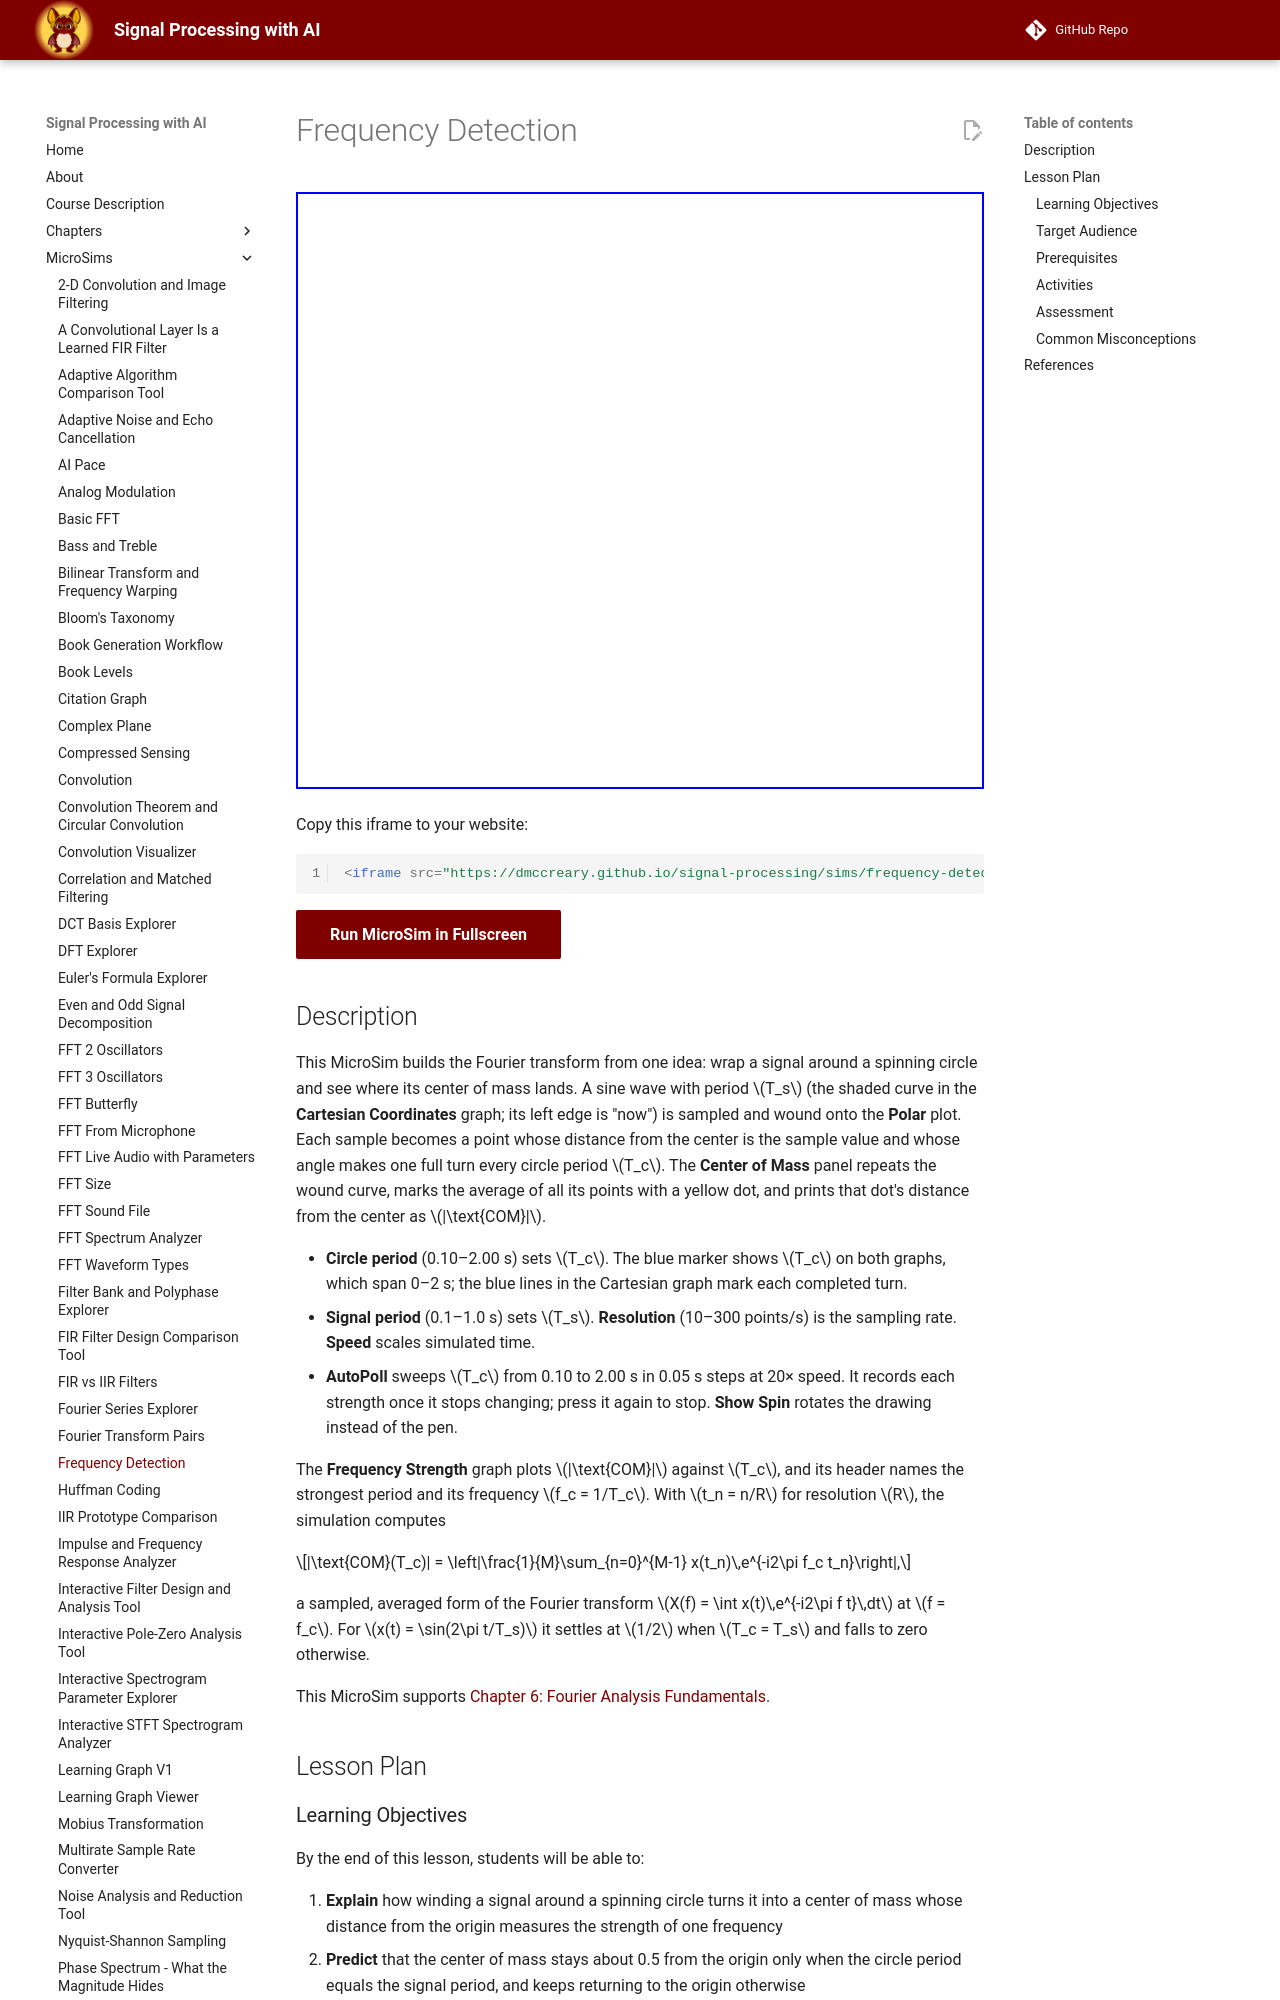

repository: dmccreary/signal-processing · page: sims/frequency-detection/index.html · generator: mkdocs

---
title: Frequency Detection
description: A winding machine wraps a sine wave around a spinning circle; the center of mass of the wound curve reveals the signal frequency, as the Fourier transform does.
image: /sims/frequency-detection/frequency-detection.png
og:image: /sims/frequency-detection/frequency-detection.png
twitter:image: /sims/frequency-detection/frequency-detection.png
social:
   cards: false
quality_score: 100
---

# Frequency Detection

<iframe src="main.html" width="100%" height="597px" scrolling="no"></iframe>

Copy this iframe to your website:

```html
<iframe src="https://dmccreary.github.io/signal-processing/sims/frequency-detection/main.html" width="100%" height="597px" scrolling="no"></iframe>
```

[Run MicroSim in Fullscreen](main.html){ .md-button .md-button--primary }

<!-- TODO(user): add the p5.js editor link once the sketch is saved in editor.p5js.org:
[Edit in the p5.js Editor](https://editor.p5js.org/<username>/sketches/frequency-detection) -->

## Description

This MicroSim builds the Fourier transform from one idea: wrap a signal around a spinning circle and see where
its center of mass lands. A sine wave with period $T_s$ (the shaded curve in the **Cartesian Coordinates**
graph; its left edge is "now") is sampled and wound onto the **Polar** plot. Each sample becomes a point whose
distance from the center is the sample value and whose angle makes one full turn every circle period $T_c$. The
**Center of Mass** panel repeats the wound curve, marks the average of all its points with a yellow dot, and
prints that dot's distance from the center as $|\text{COM}|$.

- **Circle period** (0.10–2.00 s) sets $T_c$. The blue marker shows $T_c$ on both graphs, which span 0–2 s; the blue lines in the Cartesian graph mark each completed turn.
- **Signal period** (0.1–1.0 s) sets $T_s$. **Resolution** (10–300 points/s) is the sampling rate. **Speed** scales simulated time.
- **AutoPoll** sweeps $T_c$ from 0.10 to 2.00 s in 0.05 s steps at 20× speed. It records each strength once it stops changing; press it again to stop. **Show Spin** rotates the drawing instead of the pen.

The **Frequency Strength** graph plots $|\text{COM}|$ against $T_c$, and its header names the strongest period
and its frequency $f_c = 1/T_c$. With $t_n = n/R$ for resolution $R$, the simulation computes

$$|\text{COM}(T_c)| = \left|\frac{1}{M}\sum_{n=0}^{M-1} x(t_n)\,e^{-i2\pi f_c t_n}\right|,$$

a sampled, averaged form of the Fourier transform $X(f) = \int x(t)\,e^{-i2\pi f t}\,dt$ at $f = f_c$. For
$x(t) = \sin(2\pi t/T_s)$ it settles at $1/2$ when $T_c = T_s$ and falls to zero otherwise.

This MicroSim supports [Chapter 6: Fourier Analysis Fundamentals](../../chapters/06-fourier-analysis-fundamentals/index.md#fourier-transform).

## Lesson Plan

### Learning Objectives

By the end of this lesson, students will be able to:

1. **Explain** how winding a signal around a spinning circle turns it into a center of mass whose distance from the origin measures the strength of one frequency
2. **Predict** that the center of mass stays about 0.5 from the origin only when the circle period equals the signal period, and keeps returning to the origin otherwise
3. **Interpret** the AutoPoll frequency-strength graph to find the period and frequency of a sine wave
4. **Relate** the center-of-mass average to the Fourier transform integral $X(f) = \int x(t)e^{-i2\pi f t}\,dt$
5. **Identify** an alias peak caused by a low resolution (sampling rate) and compute where it appears

### Target Audience

College undergraduates in a first signals and systems course, after complex numbers and before the discrete
Fourier transform. Plan 20–30 minutes.

### Prerequisites

- Complex numbers in polar form and Euler's formula $e^{i\theta} = \cos\theta + i\sin\theta$
- Period and frequency of a sinusoid, $f = 1/T$
- The center of mass (average position) of a set of points
